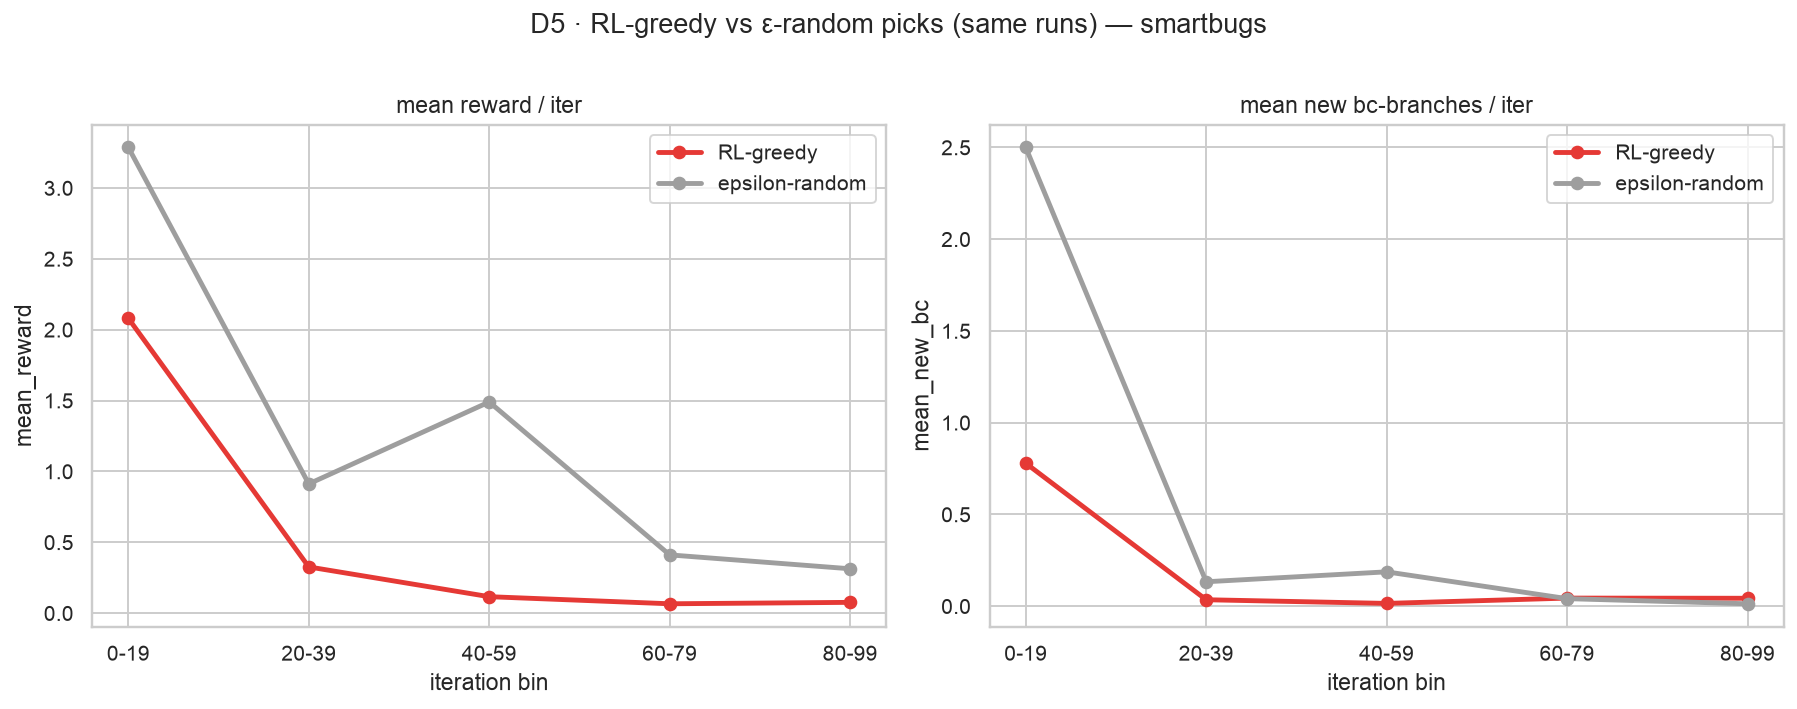

The file beside this chart, header and first rows:
bin, regime, n, mean_reward, mean_new_bc
0-19, greedy, 534, 2.08, 0.779
0-19, random, 126, 3.286, 2.5
20-39, greedy, 570, 0.326, 0.035
20-39, random, 90, 0.912, 0.133
40-59, greedy, 583, 0.116, 0.015
40-59, random, 75, 1.49, 0.187
60-79, greedy, 586, 0.066, 0.044
60-79, random, 73, 0.411, 0.041
80-99, greedy, 582, 0.076, 0.043
80-99, random, 78, 0.313, 0.013
